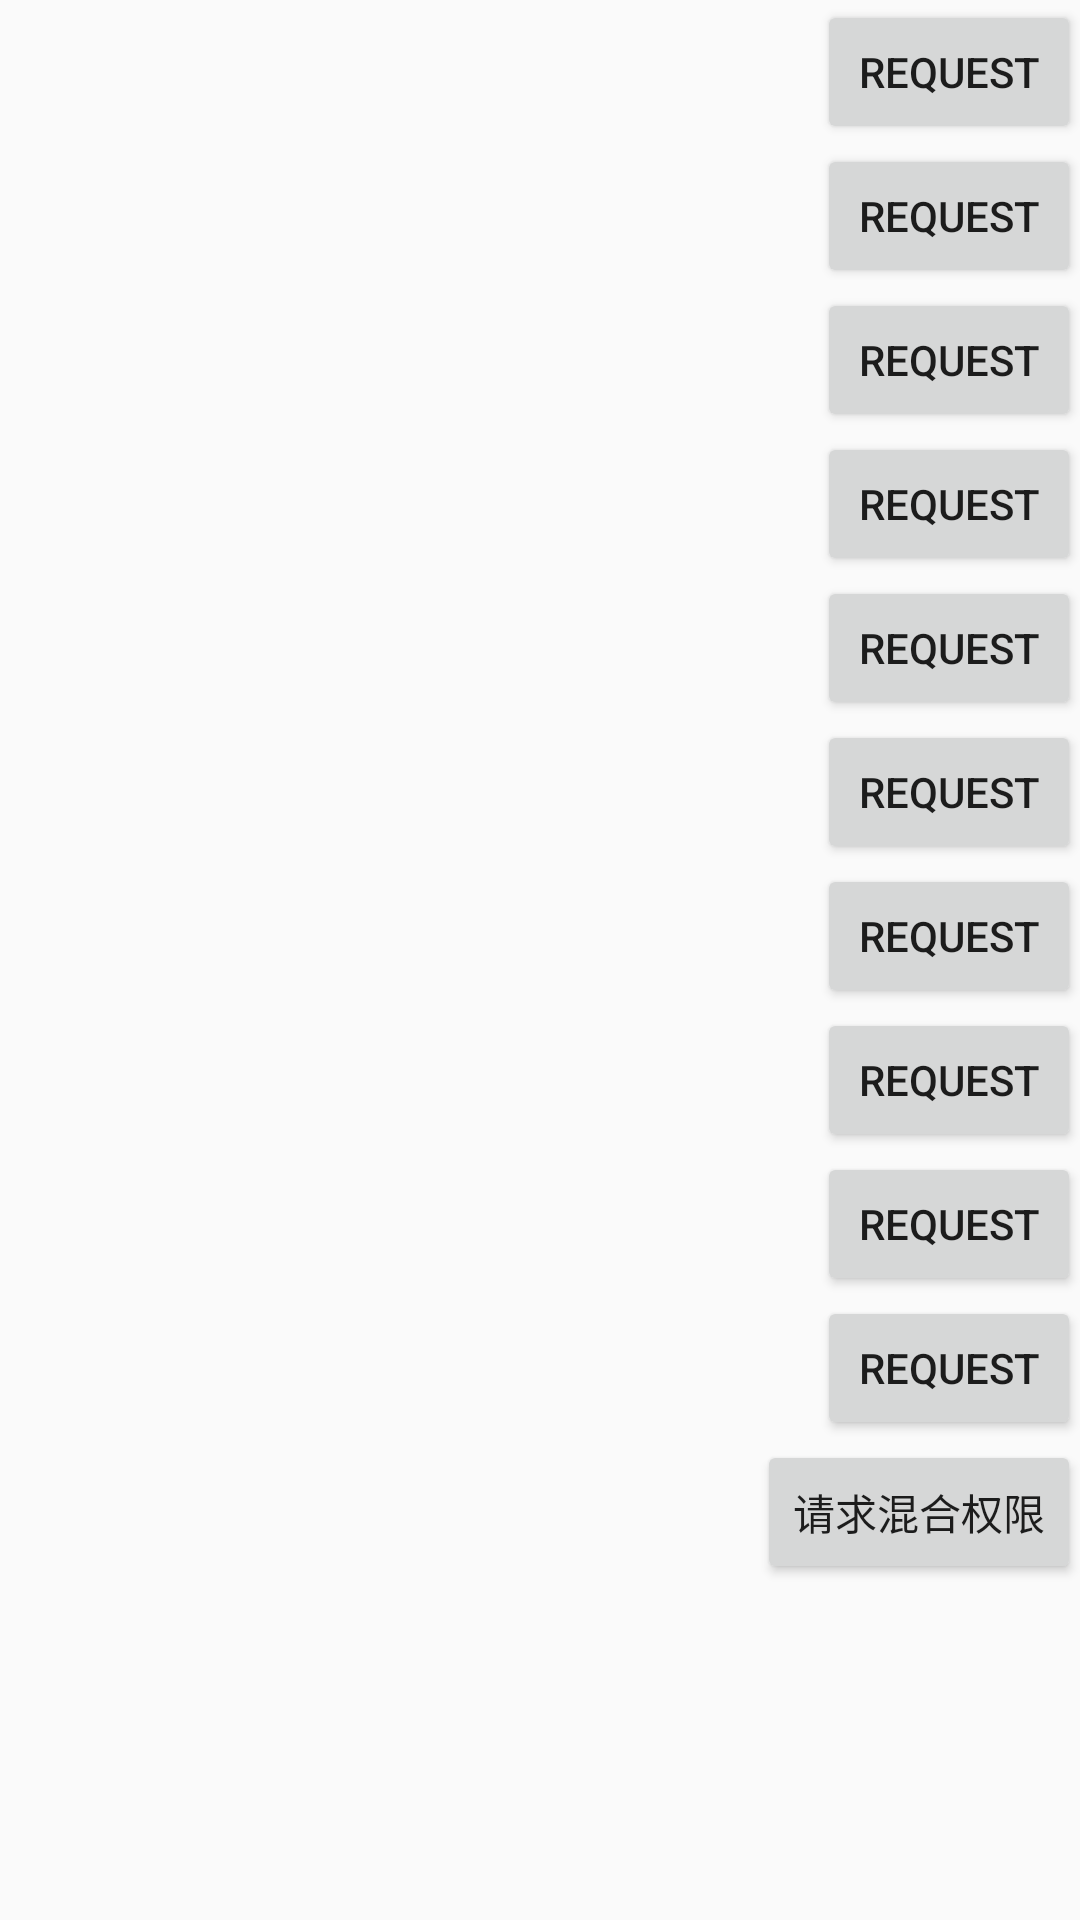

The Android layout XML behind this screen, and the referenced resources:
<!-- AndroidManifest.xml: application theme AppTheme -->
<!-- res/layout/content_main.xml -->
<?xml version="1.0" encoding="utf-8"?>
<LinearLayout xmlns:android="http://schemas.android.com/apk/res/android"
    xmlns:app="http://schemas.android.com/apk/res-auto"
    xmlns:tools="http://schemas.android.com/tools"
    android:layout_width="match_parent"
    android:layout_height="match_parent"
    android:orientation="vertical"
    android:paddingBottom="@dimen/activity_vertical_margin"
    android:paddingLeft="@dimen/activity_horizontal_margin"
    android:paddingRight="@dimen/activity_horizontal_margin"
    android:paddingTop="@dimen/activity_vertical_margin"
    tools:showIn="@layout/activity_main">

    <ScrollView
        android:layout_width="match_parent"
        android:layout_height="match_parent">

        <LinearLayout
            android:layout_width="match_parent"
            android:layout_height="match_parent"
            android:orientation="vertical">

            <RelativeLayout
                android:layout_width="match_parent"
                android:layout_height="wrap_content">

                <Button
                    android:id="@+id/btn_calendar_req"
                    android:layout_width="wrap_content"
                    android:layout_height="wrap_content"
                    android:layout_alignParentRight="true"
                    android:text="REQUEST"/>

                <TextView
                    android:id="@+id/txt_calendar_per"
                    android:layout_width="match_parent"
                    android:layout_height="wrap_content"
                    android:layout_alignParentLeft="true"
                    android:layout_toLeftOf="@+id/btn_calendar_req"/>
            </RelativeLayout>

            <RelativeLayout
                android:layout_width="match_parent"
                android:layout_height="wrap_content">

                <Button
                    android:id="@+id/btn_camera_req"
                    android:layout_width="wrap_content"
                    android:layout_height="wrap_content"
                    android:layout_alignParentRight="true"
                    android:text="REQUEST"/>

                <TextView
                    android:id="@+id/txt_camera_per"
                    android:layout_width="match_parent"
                    android:layout_height="wrap_content"
                    android:layout_alignParentLeft="true"
                    android:layout_toLeftOf="@+id/btn_camera_req"/>
            </RelativeLayout>

            <RelativeLayout
                android:layout_width="match_parent"
                android:layout_height="wrap_content">

                <Button
                    android:id="@+id/btn_contact_req"
                    android:layout_width="wrap_content"
                    android:layout_height="wrap_content"
                    android:layout_alignParentRight="true"
                    android:text="REQUEST"/>

                <TextView
                    android:id="@+id/txt_contact_per"
                    android:layout_width="match_parent"
                    android:layout_height="wrap_content"
                    android:layout_alignParentLeft="true"
                    android:layout_toLeftOf="@+id/btn_contact_req"/>
            </RelativeLayout>

            <RelativeLayout
                android:layout_width="match_parent"
                android:layout_height="wrap_content">

                <Button
                    android:id="@+id/btn_location_req"
                    android:layout_width="wrap_content"
                    android:layout_height="wrap_content"
                    android:layout_alignParentRight="true"
                    android:text="REQUEST"/>

                <TextView
                    android:id="@+id/txt_location_per"
                    android:layout_width="match_parent"
                    android:layout_height="wrap_content"
                    android:layout_alignParentLeft="true"
                    android:layout_toLeftOf="@+id/btn_location_req"/>
            </RelativeLayout>

            <RelativeLayout
                android:layout_width="match_parent"
                android:layout_height="wrap_content">

                <Button
                    android:id="@+id/btn_micphone_req"
                    android:layout_width="wrap_content"
                    android:layout_height="wrap_content"
                    android:layout_alignParentRight="true"
                    android:text="REQUEST"/>

                <TextView
                    android:id="@+id/txt_micphone_per"
                    android:layout_width="match_parent"
                    android:layout_height="wrap_content"
                    android:layout_alignParentLeft="true"
                    android:layout_toLeftOf="@+id/btn_micphone_req"/>
            </RelativeLayout>

            <RelativeLayout
                android:layout_width="match_parent"
                android:layout_height="wrap_content">

                <Button
                    android:id="@+id/btn_bodysensor_req"
                    android:layout_width="wrap_content"
                    android:layout_height="wrap_content"
                    android:layout_alignParentRight="true"
                    android:text="REQUEST"/>

                <TextView
                    android:id="@+id/txt_bodysensor_per"
                    android:layout_width="match_parent"
                    android:layout_height="wrap_content"
                    android:layout_alignParentLeft="true"
                    android:layout_toLeftOf="@+id/btn_bodysensor_req"/>
            </RelativeLayout>

            <RelativeLayout
                android:layout_width="match_parent"
                android:layout_height="wrap_content">

                <Button
                    android:id="@+id/btn_sms_req"
                    android:layout_width="wrap_content"
                    android:layout_height="wrap_content"
                    android:layout_alignParentRight="true"
                    android:text="REQUEST"/>

                <TextView
                    android:id="@+id/txt_sms_per"
                    android:layout_width="match_parent"
                    android:layout_height="wrap_content"
                    android:layout_alignParentLeft="true"
                    android:layout_toLeftOf="@+id/btn_sms_req"/>
            </RelativeLayout>

            <RelativeLayout
                android:layout_width="match_parent"
                android:layout_height="wrap_content">

                <Button
                    android:id="@+id/btn_extstorage_req"
                    android:layout_width="wrap_content"
                    android:layout_height="wrap_content"
                    android:layout_alignParentRight="true"
                    android:text="REQUEST"/>

                <TextView
                    android:id="@+id/txt_extstorage_per"
                    android:layout_width="match_parent"
                    android:layout_height="wrap_content"
                    android:layout_alignParentLeft="true"
                    android:layout_toLeftOf="@+id/btn_extstorage_req"/>
            </RelativeLayout>

            <RelativeLayout
                android:layout_width="match_parent"
                android:layout_height="wrap_content">

                <Button
                    android:id="@+id/btn_writesetting_req"
                    android:layout_width="wrap_content"
                    android:layout_height="wrap_content"
                    android:layout_alignParentRight="true"
                    android:text="REQUEST"/>

                <TextView
                    android:id="@+id/txt_writesetting_per"
                    android:layout_width="match_parent"
                    android:layout_height="wrap_content"
                    android:layout_alignParentLeft="true"
                    android:layout_toLeftOf="@+id/btn_writesetting_req"/>
            </RelativeLayout>

            <RelativeLayout
                android:layout_width="match_parent"
                android:layout_height="wrap_content">

                <Button
                    android:id="@+id/btn_sysalertwindow_req"
                    android:layout_width="wrap_content"
                    android:layout_height="wrap_content"
                    android:layout_alignParentRight="true"
                    android:text="REQUEST"/>

                <TextView
                    android:id="@+id/txt_sysalertwindow_per"
                    android:layout_width="match_parent"
                    android:layout_height="wrap_content"
                    android:layout_alignParentLeft="true"
                    android:layout_toLeftOf="@+id/btn_sysalertwindow_req"/>
            </RelativeLayout>

            <RelativeLayout
                android:layout_width="match_parent"
                android:layout_height="wrap_content">

                <Button
                    android:id="@+id/btn_mix_permission"
                    android:layout_width="wrap_content"
                    android:layout_height="wrap_content"
                    android:layout_alignParentRight="true"
                    android:text="请求混合权限"/>

                <TextView
                    android:id="@+id/txt_mix_permission"
                    android:layout_width="match_parent"
                    android:layout_height="wrap_content"
                    android:layout_alignParentLeft="true"
                    android:layout_toLeftOf="@+id/btn_mix_permission"/>
            </RelativeLayout>
        </LinearLayout>
    </ScrollView>
</LinearLayout>
<!-- res/layout/activity_main.xml (included above) -->
<?xml version="1.0" encoding="utf-8"?>
<androidx.constraintlayout.widget.ConstraintLayout xmlns:android="http://schemas.android.com/apk/res/android"
    xmlns:app="http://schemas.android.com/apk/res-auto"
    xmlns:tools="http://schemas.android.com/tools"
    android:layout_width="match_parent"
    android:layout_height="match_parent"
    android:fitsSystemWindows="true"
    >


    <include layout="@layout/content_main" />


</androidx.constraintlayout.widget.ConstraintLayout>
<!-- resources referenced by this layout -->
<resources>
  <style name="AppTheme" parent="Theme.AppCompat.Light.DarkActionBar">
          
          <item name="colorPrimary">@color/colorPrimary</item>
          <item name="colorPrimaryDark">@color/colorPrimaryDark</item>
          <item name="colorAccent">@color/colorAccent</item>
      </style>
  <color name="colorPrimary">#3F51B5</color>
  <color name="colorPrimaryDark">#303F9F</color>
  <color name="colorAccent">#FF4081</color>
</resources>
